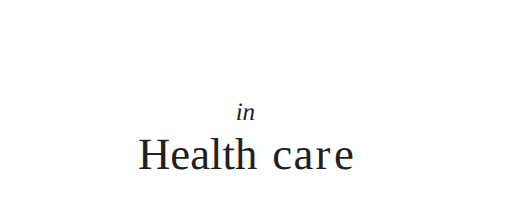
t = 0.00 s
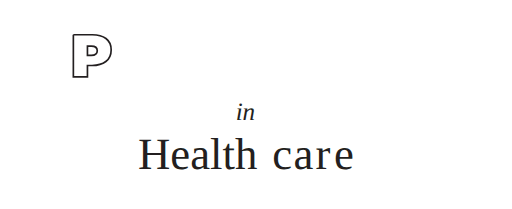
t = 1.07 s
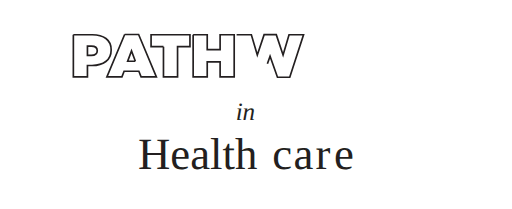
t = 2.24 s
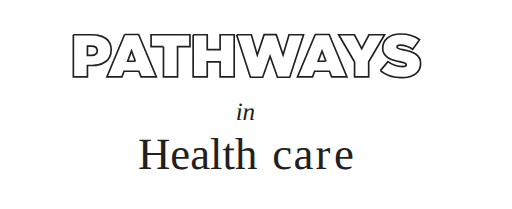
t = 3.20 s
t = 4.70 s: frame unchanged from t = 3.20 s, image omitted
t = 5.45 s: frame unchanged from t = 3.20 s, image omitted

The animated SVG that drew these frames (rendered in a browser with its animation timeline set to each time). Animation: 10 CSS @keyframes rules; one cycle of 6.60 s, repeats indefinitely.

<svg id="Layer_1" data-name="Layer 1" xmlns="http://www.w3.org/2000/svg" viewBox="0 0 612 250" style=""><defs><style>.cls-1{fill:none;stroke:#231f20;stroke-miterlimit:10;stroke-width:2px;}.cls-2{font-size:30px;font-family:Sentinel-MediumItalic, Sentinel;font-style:italic;}.cls-2,.cls-3{fill:#231f20;}.cls-3{font-size:53.52px;font-family:Sentinel-Medium, Sentinel;}.cls-4{letter-spacing:0em;}.cls-5{letter-spacing:-0.01em;}.cls-6{letter-spacing:0em;}</style></defs><title>pathways</title><path class="cls-1 OWJrSsrh_0" d="M87.53,41.6h22.68c13.39,0,22.54,6,22.54,17.93v.14c0,12.17-9.29,18.65-22.9,18.65h-5.47V92H87.53Zm21.39,24.7c4.32,0,7.2-1.94,7.2-5.54v-.14c0-3.67-2.66-5.54-7.13-5.54h-4.61V66.29Z"></path><path class="cls-1 OWJrSsrh_1" d="M148.88,41.24h16.71L186.83,92H168.54l-2.66-6.77H148.23L145.64,92h-18Zm12.82,32L157.09,61l-4.61,12.24Z"></path><path class="cls-1 OWJrSsrh_2" d="M195.32,55.85H180.49V41.6H227V55.85H212.17V92H195.32Z"></path><path class="cls-1 OWJrSsrh_3" d="M230.81,41.6h16.85V59.38h15.41V41.6h16.85V92H263.07V73.93H247.66V92H230.81Z"></path><path class="cls-1 OWJrSsrh_4" d="M282.8,41.6h17.64l7.13,24.19,8.14-24.34h14.54l8.14,24.34,7.13-24.19h17.35L346.38,92.36H331.69L322.83,67.3,314,92.36H299.29Z"></path><path class="cls-1 OWJrSsrh_5" d="M376.83,41.24h16.71L414.78,92H396.49l-2.66-6.77H376.18L373.59,92h-18Zm12.82,32L385,61l-4.61,12.24Z"></path><path class="cls-1 OWJrSsrh_6" d="M423.92,74.14l-19-32.55h18.87l8.64,16.56,8.71-16.56h18.65l-19,32.33V92H423.92Z"></path><path class="cls-1 OWJrSsrh_7" d="M454.81,84.44l9-10.73a28.88,28.88,0,0,0,17.64,5.9c3,0,4.32-.79,4.32-2.16v-.14c0-1.44-1.58-2.23-7-3.31-11.3-2.3-21.24-5.54-21.24-16.2v-.14c0-9.58,7.49-17,21.39-17,9.72,0,16.92,2.3,22.75,6.91l-8.21,11.38a26.43,26.43,0,0,0-15.12-5c-2.52,0-3.67.86-3.67,2.09v.14c0,1.37,1.37,2.23,6.7,3.24,12.89,2.38,21.53,6.12,21.53,16.27v.14c0,10.58-8.71,17.07-22.25,17.07C470.43,92.94,461.21,90.06,454.81,84.44Z"></path><text class="cls-2" transform="translate(281.63 143)">in</text><text class="cls-3" transform="translate(164.93 202.31)">Health<tspan class="cls-4" x="160.56" y="0">c</tspan><tspan x="186.03" y="0">a</tspan><tspan class="cls-5" x="212.31" y="0">r</tspan><tspan class="cls-6" x="234.36" y="0">e</tspan></text><style>.OWJrSsrh_0{stroke-dasharray:217 219;stroke-dashoffset:218;animation:OWJrSsrh_draw_0 6600ms linear 0ms infinite,OWJrSsrh_fade 6600ms linear 0ms infinite;}.OWJrSsrh_1{stroke-dasharray:231 233;stroke-dashoffset:232;animation:OWJrSsrh_draw_1 6600ms linear 0ms infinite,OWJrSsrh_fade 6600ms linear 0ms infinite;}.OWJrSsrh_2{stroke-dasharray:194 196;stroke-dashoffset:195;animation:OWJrSsrh_draw_2 6600ms linear 0ms infinite,OWJrSsrh_fade 6600ms linear 0ms infinite;}.OWJrSsrh_3{stroke-dasharray:271 273;stroke-dashoffset:272;animation:OWJrSsrh_draw_3 6600ms linear 0ms infinite,OWJrSsrh_fade 6600ms linear 0ms infinite;}.OWJrSsrh_4{stroke-dasharray:341 343;stroke-dashoffset:342;animation:OWJrSsrh_draw_4 6600ms linear 0ms infinite,OWJrSsrh_fade 6600ms linear 0ms infinite;}.OWJrSsrh_5{stroke-dasharray:231 233;stroke-dashoffset:232;animation:OWJrSsrh_draw_5 6600ms linear 0ms infinite,OWJrSsrh_fade 6600ms linear 0ms infinite;}.OWJrSsrh_6{stroke-dasharray:203 205;stroke-dashoffset:204;animation:OWJrSsrh_draw_6 6600ms linear 0ms infinite,OWJrSsrh_fade 6600ms linear 0ms infinite;}.OWJrSsrh_7{stroke-dasharray:264 266;stroke-dashoffset:265;animation:OWJrSsrh_draw_7 6600ms linear 0ms infinite,OWJrSsrh_fade 6600ms linear 0ms infinite;}@keyframes OWJrSsrh_draw{100%{stroke-dashoffset:0;}}@keyframes OWJrSsrh_fade{0%{stroke-opacity:1;}93.93939393939394%{stroke-opacity:1;}100%{stroke-opacity:0;}}@keyframes OWJrSsrh_draw_0{12.121212121212121%{stroke-dashoffset: 218}16.16573902288188%{ stroke-dashoffset: 0;}100%{ stroke-dashoffset: 0;}}@keyframes OWJrSsrh_draw_1{16.16573902288188%{stroke-dashoffset: 232}20.470006184291897%{ stroke-dashoffset: 0;}100%{ stroke-dashoffset: 0;}}@keyframes OWJrSsrh_draw_2{20.470006184291897%{stroke-dashoffset: 195}24.0878169449598%{ stroke-dashoffset: 0;}100%{ stroke-dashoffset: 0;}}@keyframes OWJrSsrh_draw_3{24.0878169449598%{stroke-dashoffset: 272}29.134199134199136%{ stroke-dashoffset: 0;}100%{ stroke-dashoffset: 0;}}@keyframes OWJrSsrh_draw_4{29.134199134199136%{stroke-dashoffset: 342}35.47928262213977%{ stroke-dashoffset: 0;}100%{ stroke-dashoffset: 0;}}@keyframes OWJrSsrh_draw_5{35.479282622139756%{stroke-dashoffset: 232}39.78354978354977%{ stroke-dashoffset: 0;}100%{ stroke-dashoffset: 0;}}@keyframes OWJrSsrh_draw_6{39.78354978354977%{stroke-dashoffset: 204}43.56833642547927%{ stroke-dashoffset: 0;}100%{ stroke-dashoffset: 0;}}@keyframes OWJrSsrh_draw_7{43.56833642547928%{stroke-dashoffset: 265}48.484848484848484%{ stroke-dashoffset: 0;}100%{ stroke-dashoffset: 0;}}</style></svg>